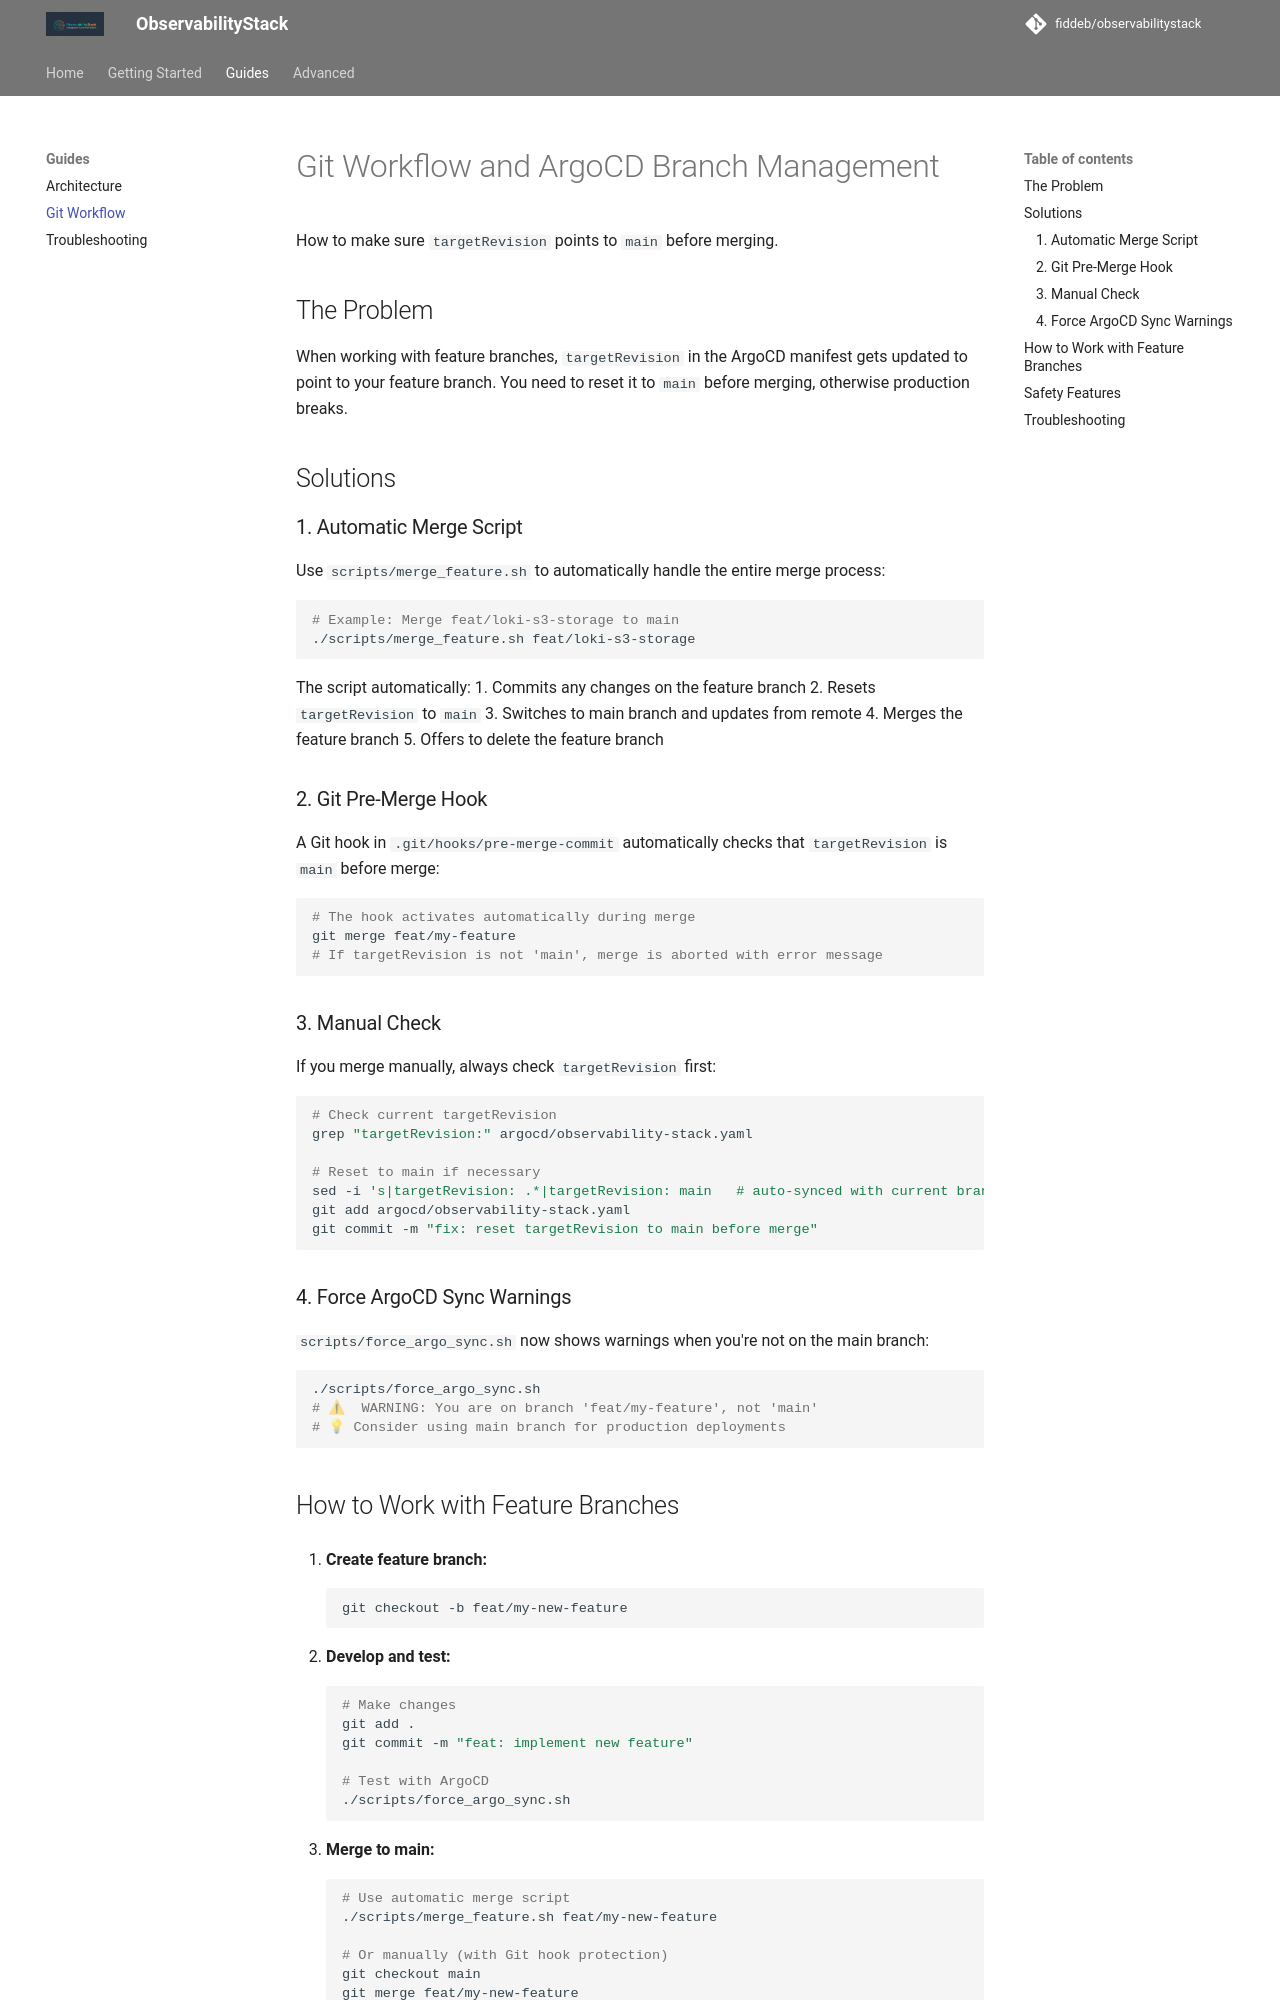

repository: fiddeb/observabilitystack · page: guides/GIT_WORKFLOW/index.html · generator: mkdocs

# Git Workflow and ArgoCD Branch Management

How to make sure `targetRevision` points to `main` before merging.

## The Problem

When working with feature branches, `targetRevision` in the ArgoCD manifest gets updated to point to your feature branch. You need to reset it to `main` before merging, otherwise production breaks.

## Solutions

### 1. Automatic Merge Script

Use `scripts/merge_feature.sh` to automatically handle the entire merge process:

```bash
# Example: Merge feat/loki-s3-storage to main
./scripts/merge_feature.sh feat/loki-s3-storage
```

The script automatically:
1. Commits any changes on the feature branch
2. Resets `targetRevision` to `main`
3. Switches to main branch and updates from remote
4. Merges the feature branch
5. Offers to delete the feature branch

### 2. Git Pre-Merge Hook

A Git hook in `.git/hooks/pre-merge-commit` automatically checks that `targetRevision` is `main` before merge:

```bash
# The hook activates automatically during merge
git merge feat/my-feature
# If targetRevision is not 'main', merge is aborted with error message
```

### 3. Manual Check

If you merge manually, always check `targetRevision` first:

```bash
# Check current targetRevision
grep "targetRevision:" argocd/observability-stack.yaml

# Reset to main if necessary
sed -i 's|targetRevision: .*|targetRevision: main   # auto-synced with current branch|g' argocd/observability-stack.yaml
git add argocd/observability-stack.yaml
git commit -m "fix: reset targetRevision to main before merge"
```

### 4. Force ArgoCD Sync Warnings

`scripts/force_argo_sync.sh` now shows warnings when you're not on the main branch:

```bash
./scripts/force_argo_sync.sh
# ⚠  WARNING: You are on branch 'feat/my-feature', not 'main'
# 💡 Consider using main branch for production deployments
```
